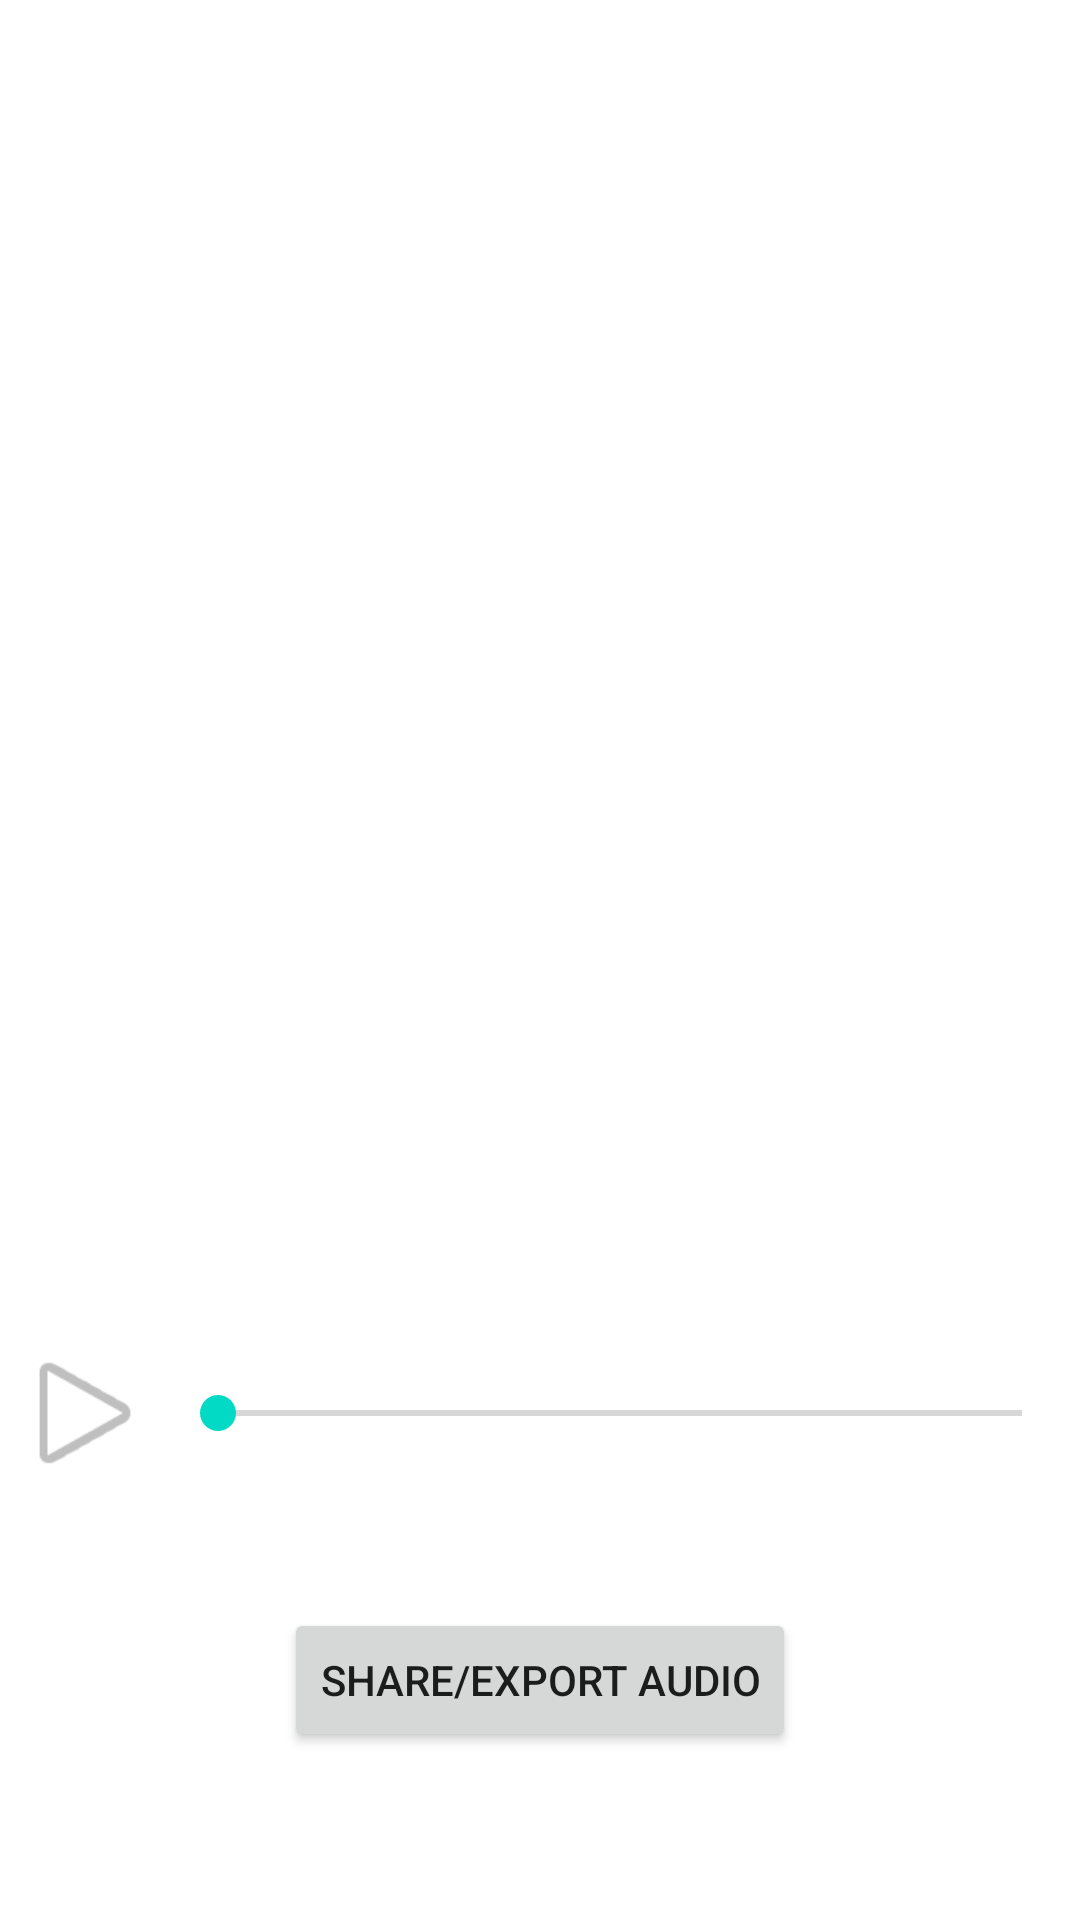

Layout XML and referenced resources for this Android screen:
<!-- AndroidManifest.xml: application theme Theme.OCR -->
<!-- res/layout/fragment_audio.xml -->
<?xml version="1.0" encoding="utf-8"?>
<androidx.constraintlayout.widget.ConstraintLayout xmlns:android="http://schemas.android.com/apk/res/android"
xmlns:app="http://schemas.android.com/apk/res-auto"
xmlns:tools="http://schemas.android.com/tools"
android:layout_width="match_parent"
android:layout_height="match_parent"
tools:context=".MainActivity">
    <androidx.viewpager2.widget.ViewPager2
        android:id="@+id/vp"
        android:layout_width="350dp"
        android:layout_height="350dp"
        app:layout_constraintTop_toTopOf="parent"
        app:layout_constraintBottom_toTopOf="@id/audioprogress"
        app:layout_constraintStart_toStartOf="parent"
        app:layout_constraintEnd_toEndOf="parent"/>

    <ImageView
        android:id="@+id/playpause"
        android:layout_width="50dp"
        android:layout_height="50dp"
        android:src="@android:drawable/ic_media_play"
        app:layout_constraintTop_toBottomOf="@id/vp"
        app:layout_constraintBottom_toTopOf="@id/share"
        app:layout_constraintStart_toStartOf="parent"
        app:layout_constraintEnd_toStartOf="@id/audioprogress" />

    <SeekBar
        android:id="@+id/audioprogress"
        android:layout_width="300dp"
        android:layout_height="wrap_content"
        app:layout_constraintTop_toBottomOf="@id/vp"
        app:layout_constraintBottom_toTopOf="@id/share"
        app:layout_constraintStart_toEndOf="@id/playpause"
        app:layout_constraintEnd_toEndOf="parent"/>

    <Button
        android:id="@+id/share"
        android:layout_width="wrap_content"
        android:layout_height="wrap_content"
        android:text="@string/share"
        app:layout_constraintTop_toBottomOf="@id/audioprogress"
        app:layout_constraintBottom_toBottomOf="parent"
        app:layout_constraintStart_toStartOf="parent"
        app:layout_constraintEnd_toEndOf="parent" />

    

</androidx.constraintlayout.widget.ConstraintLayout>
<!-- resources referenced by this layout -->
<resources>
  <string name="share">SHARE/EXPORT AUDIO</string>
  <style name="Theme.OCR" parent="Theme.MaterialComponents.DayNight.NoActionBar">
          
          <item name="colorPrimary">@color/purple_500</item>
          <item name="colorPrimaryVariant">@color/purple_700</item>
          <item name="colorOnPrimary">@color/white</item>
          
          <item name="colorSecondary">@color/teal_200</item>
          <item name="colorSecondaryVariant">@color/teal_700</item>
          <item name="colorOnSecondary">@color/black</item>
          
          <item name="android:statusBarColor" tools:targetApi="l">?attr/colorPrimaryVariant</item>
          
      </style>
  <!-- not gathered from this repository: default colours our renderer supplied (Android Studio template values) -->
  <color name="purple_500">#FF6200EE</color>
  <color name="purple_700">#FF3700B3</color>
  <color name="teal_200">#FF03DAC5</color>
  <color name="teal_700">#FF018786</color>
  <color name="black">#FF000000</color>
  <color name="white">#FFFFFFFF</color>
</resources>
